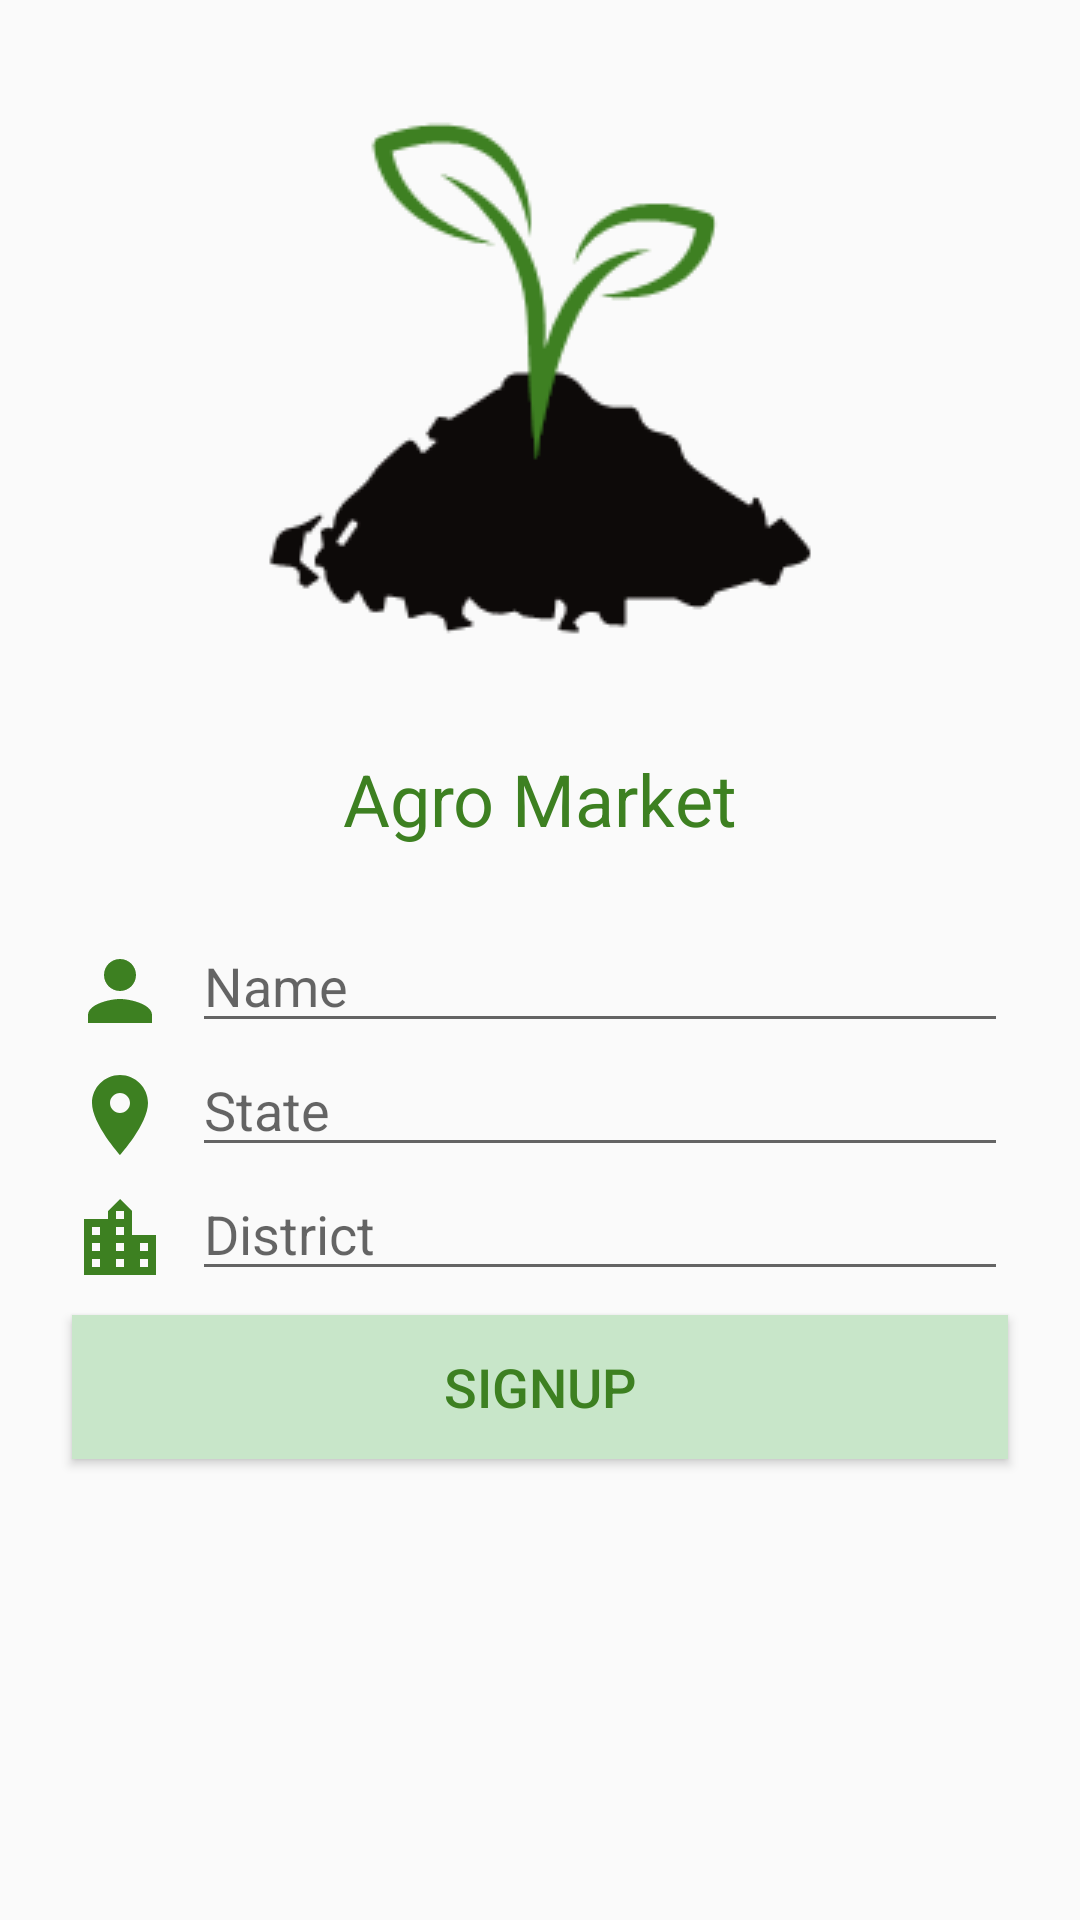

Layout XML and referenced resources for this Android screen:
<!-- AndroidManifest.xml: application theme AppTheme -->
<!-- res/layout/activity_user_details.xml -->
<?xml version="1.0" encoding="utf-8"?>
<LinearLayout xmlns:android="http://schemas.android.com/apk/res/android"
    xmlns:app="http://schemas.android.com/apk/res-auto"
    xmlns:tools="http://schemas.android.com/tools"
    android:layout_width="match_parent"
    android:layout_height="match_parent"
    android:orientation="vertical"
    tools:context=".MainActivity">

    <ImageView
        android:id="@+id/imageView"
        android:layout_width="wrap_content"
        android:layout_height="wrap_content"
        android:layout_gravity="center"
        android:layout_marginTop="26dp"
        app:srcCompat="@drawable/logo" />

    <TextView
        android:id="@+id/textView2"
        android:layout_width="wrap_content"
        android:layout_height="wrap_content"
        android:layout_gravity="center"
        android:layout_marginTop="24dp"
        android:text="Agro Market"
        android:textColor="@color/colorAccent"
        android:textSize="24sp"
        app:layout_constraintStart_toStartOf="parent"
        app:layout_constraintTop_toBottomOf="@+id/imageView" />

    <LinearLayout
        android:layout_width="match_parent"
        android:layout_height="wrap_content"
        android:layout_marginTop="24dp"
        android:orientation="horizontal">


        <ImageView
            android:id="@+id/imageView3"
            android:layout_width="32dp"
            android:layout_height="32dp"
            android:layout_marginStart="24dp"
            android:layout_marginTop="8dp"
            app:srcCompat="@drawable/ic_person_black_24dp" />

        <EditText
            android:id="@+id/UserName"
            android:layout_width="match_parent"
            android:layout_height="wrap_content"
            android:layout_marginEnd="24dp"
            android:layout_marginStart="8dp"
            android:hint="Name"
            android:inputType="text" />
    </LinearLayout>

    <LinearLayout
        android:layout_width="match_parent"
        android:layout_height="wrap_content"
        android:layout_marginTop="0dp"
        android:orientation="horizontal">


        <ImageView
            android:id="@+id/imageView2"
            android:layout_width="32dp"
            android:layout_height="32dp"
            android:layout_marginStart="24dp"
            android:layout_marginTop="8dp"
            app:srcCompat="@drawable/ic_location_on_black_24dp" />

        <EditText
            android:id="@+id/UserState"
            android:layout_width="match_parent"
            android:layout_height="wrap_content"
            android:layout_marginEnd="24dp"
            android:layout_marginStart="8dp"
            android:hint="State"
            android:inputType="text" />
    </LinearLayout>

    <LinearLayout
        android:layout_width="match_parent"
        android:layout_height="wrap_content"
        android:layout_marginTop="0dp"
        android:orientation="horizontal">


        <ImageView
            android:id="@+id/imageView4"
            android:layout_width="32dp"
            android:layout_height="32dp"
            android:layout_marginStart="24dp"
            android:layout_marginTop="8dp"
            app:srcCompat="@drawable/ic_location_city_black_24dp" />

        <EditText
            android:id="@+id/UserDistrict"
            android:layout_width="match_parent"
            android:layout_height="wrap_content"
            android:layout_marginEnd="24dp"
            android:layout_marginStart="8dp"
            android:hint="District"
            android:inputType="text" />
    </LinearLayout>


    <Button
        android:id="@+id/UserSubmit"
        android:layout_width="match_parent"
        android:layout_height="wrap_content"
        android:layout_marginEnd="24dp"
        android:layout_marginStart="24dp"
        android:layout_marginTop="8dp"
        android:background="@color/colorAccentLight"
        android:text="Signup"
        android:textColor="@color/colorAccent"
        android:textSize="18sp" />
</LinearLayout>
<!-- resources referenced by this layout -->
<resources>
  <color name="colorAccent">#3d8021</color>
  <color name="colorAccentLight">#C8E6C9</color>
  <!-- drawable ic_location_city_black_24dp (drawable) -->
  <vector android:height="48dp" android:tint="#3D8021"
      android:viewportHeight="24.0" android:viewportWidth="24.0"
      android:width="48dp" xmlns:android="http://schemas.android.com/apk/res/android">
      <path android:fillColor="#FF000000" android:pathData="M15,11L15,5l-3,-3 -3,3v2L3,7v14h18L21,11h-6zM7,19L5,19v-2h2v2zM7,15L5,15v-2h2v2zM7,11L5,11L5,9h2v2zM13,19h-2v-2h2v2zM13,15h-2v-2h2v2zM13,11h-2L11,9h2v2zM13,7h-2L11,5h2v2zM19,19h-2v-2h2v2zM19,15h-2v-2h2v2z"/>
  </vector>
  <!-- drawable ic_location_on_black_24dp (drawable) -->
  <vector android:height="48dp" android:tint="#3D8021"
      android:viewportHeight="24.0" android:viewportWidth="24.0"
      android:width="48dp" xmlns:android="http://schemas.android.com/apk/res/android">
      <path android:fillColor="#FF000000" android:pathData="M12,2C8.13,2 5,5.13 5,9c0,5.25 7,13 7,13s7,-7.75 7,-13c0,-3.87 -3.13,-7 -7,-7zM12,11.5c-1.38,0 -2.5,-1.12 -2.5,-2.5s1.12,-2.5 2.5,-2.5 2.5,1.12 2.5,2.5 -1.12,2.5 -2.5,2.5z"/>
  </vector>
  <!-- drawable ic_person_black_24dp (drawable) -->
  <vector android:height="48dp" android:tint="#3D8021"
      android:viewportHeight="24.0" android:viewportWidth="24.0"
      android:width="48dp" xmlns:android="http://schemas.android.com/apk/res/android">
      <path android:fillColor="#FF000000" android:pathData="M12,12c2.21,0 4,-1.79 4,-4s-1.79,-4 -4,-4 -4,1.79 -4,4 1.79,4 4,4zM12,14c-2.67,0 -8,1.34 -8,4v2h16v-2c0,-2.66 -5.33,-4 -8,-4z"/>
  </vector>
  <!-- drawable logo: png bitmap (drawable, 4834 bytes) -->
  <style name="AppTheme" parent="Theme.AppCompat.Light.DarkActionBar">
          
          <item name="colorPrimary">@color/colorPrimary</item>
          <item name="colorPrimaryDark">@color/colorPrimaryDark</item>
          <item name="colorAccent">@color/colorAccent</item>
  
  
      </style>
  <color name="colorPrimary">#1B5E20</color>
  <color name="colorPrimaryDark">#1B5E20</color>
</resources>
